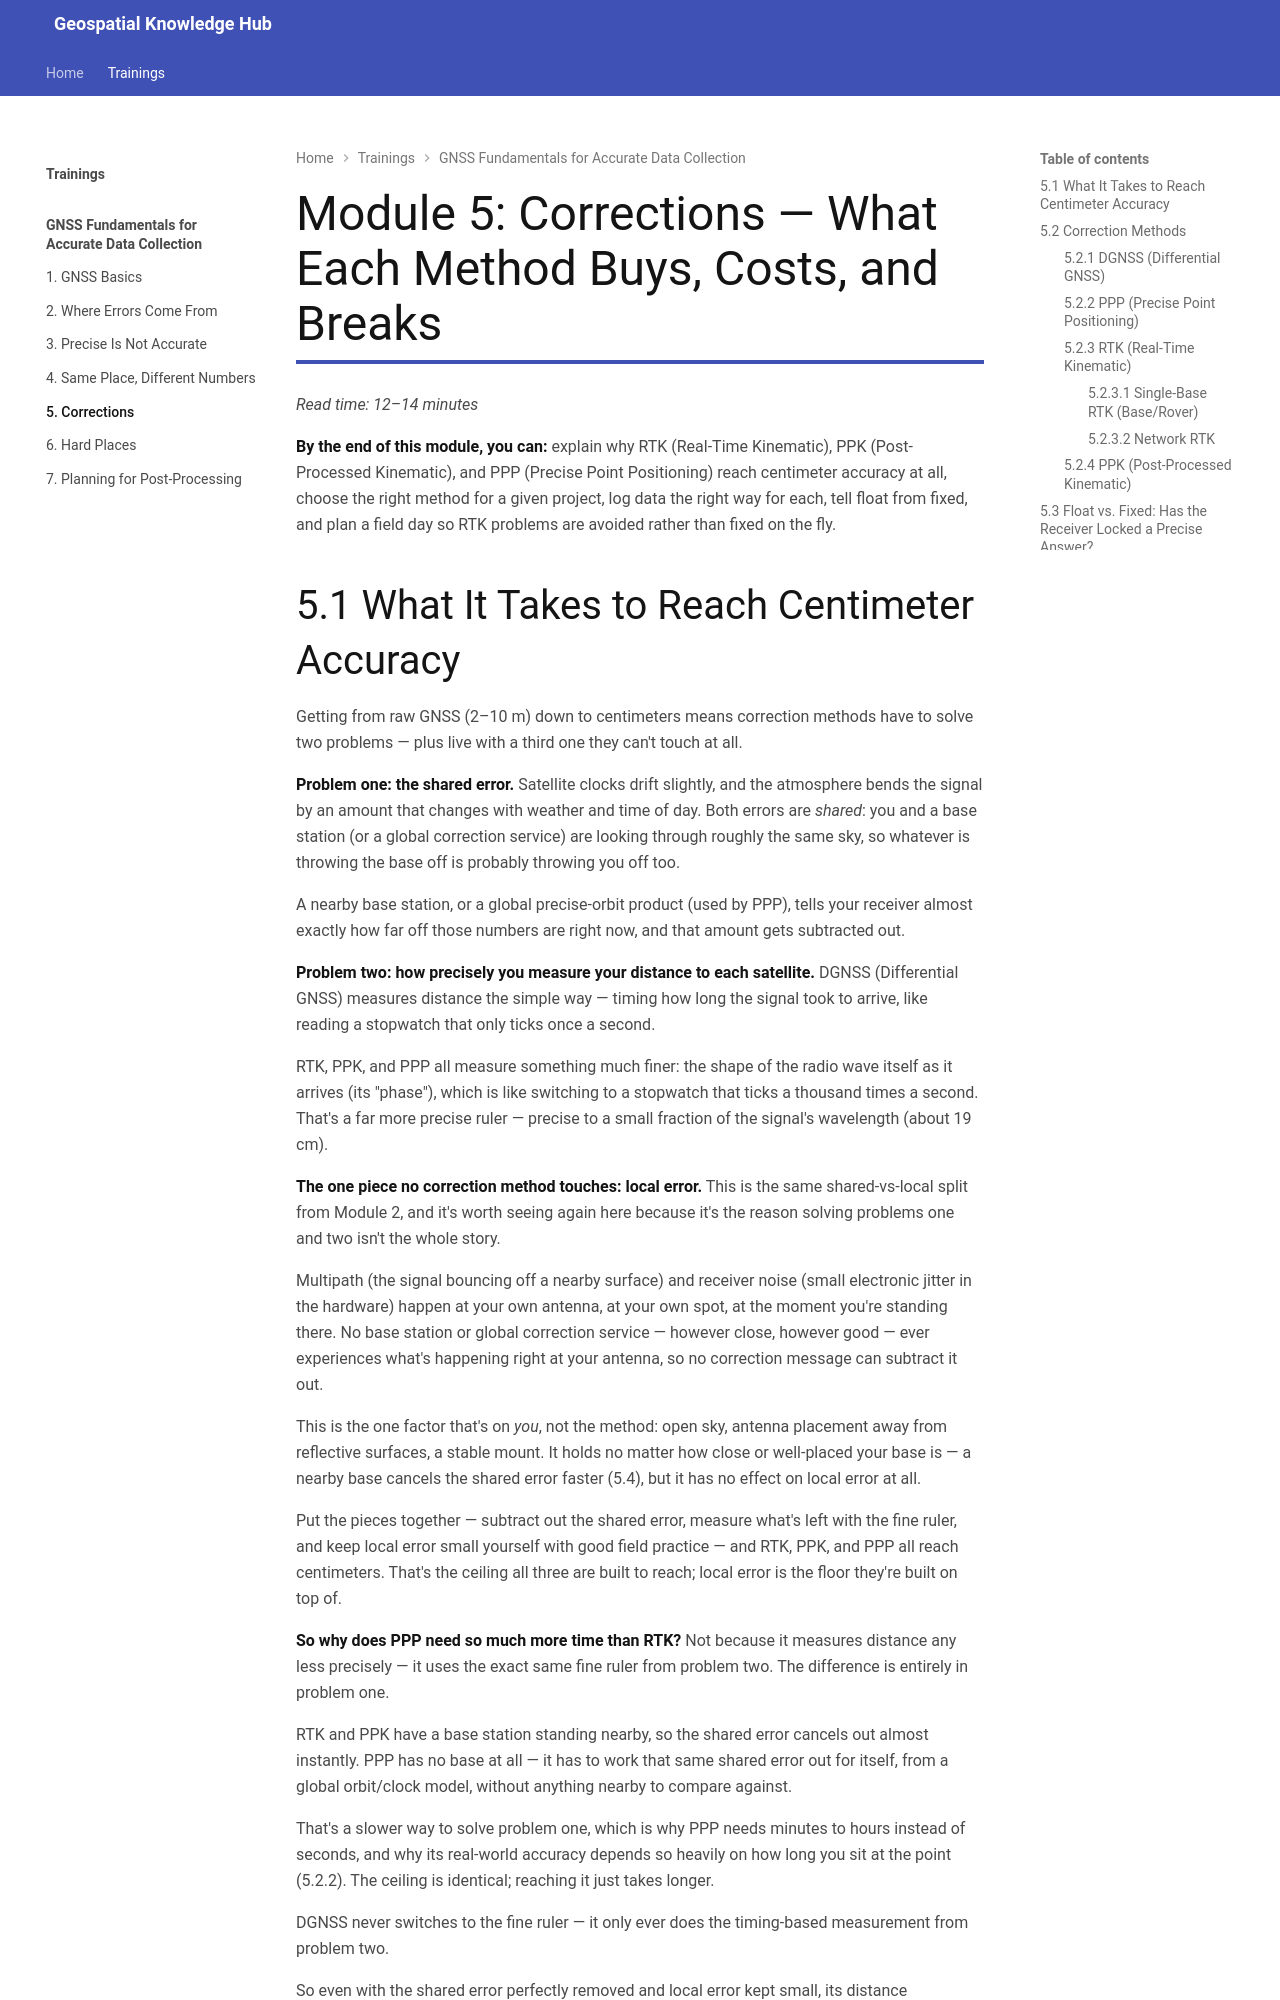

repository: ncsu-cga-sc/NER_GIS · page: trainings/gnss/fundamentals/05-corrections/index.html · generator: mkdocs

# Module 5: Corrections — What Each Method Buys, Costs, and Breaks

*Read time: 12–14 minutes*

**By the end of this module, you can:** explain why RTK (Real-Time Kinematic), PPK (Post-Processed Kinematic), and PPP (Precise Point Positioning) reach centimeter accuracy at all, choose the right method for a given project, log data the right way for each, tell float from fixed, and plan a field day so RTK problems are avoided rather than fixed on the fly.
